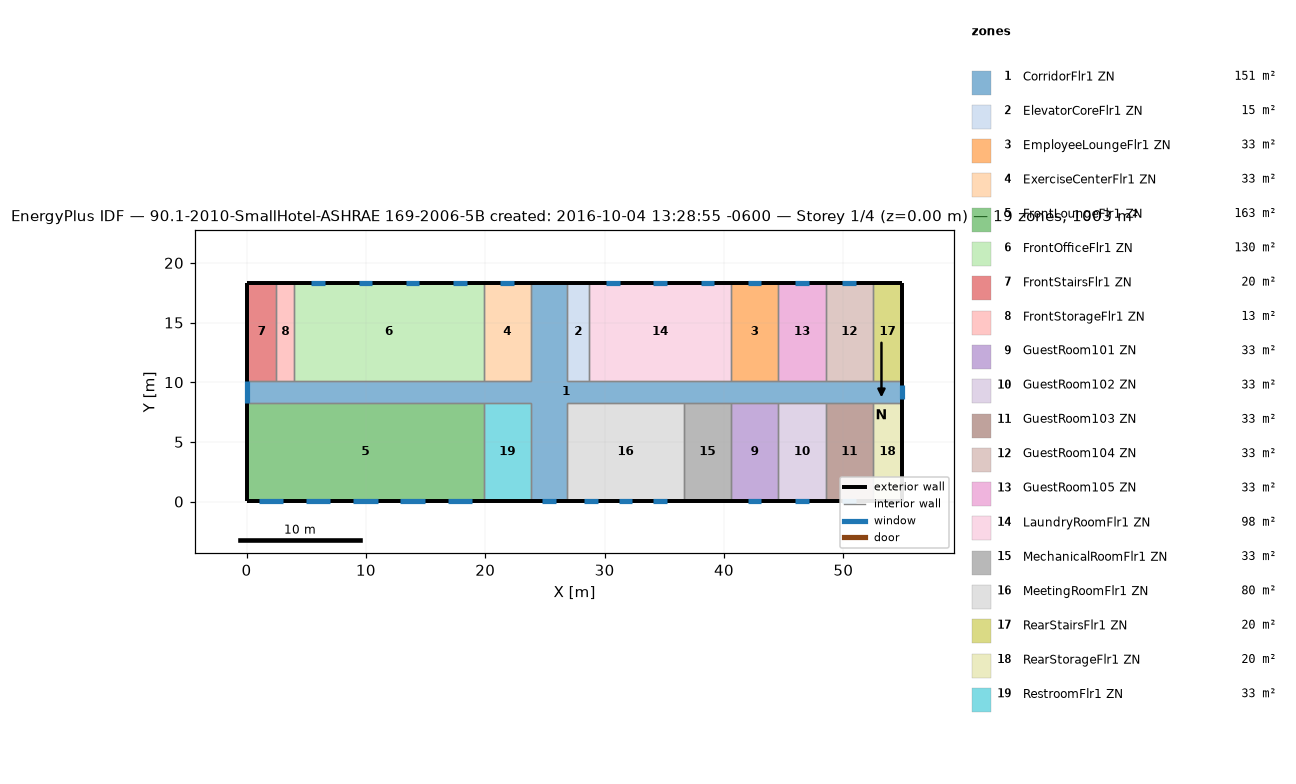
=== STOREY PLAN SPEC (per zone: floor XY polygon, exterior-wall plan segments, windows/doors) ===
zone 1: CorridorFlr1 ZN  (150.5 m²)
  floor: (26.87, 18.34) (26.87, 10.11) (54.91, 10.11) (54.91, 8.28) (26.87, 8.28) (26.87, 0.05) (23.82, 0.05) (23.82, 8.28) (0.05, 8.28) (0.05, 10.11) (23.82, 10.11) (23.82, 18.34)
  exterior wall: (26.87, 18.34) – (23.82, 18.34)  [3.0 m]
  exterior wall: (0.05, 10.11) – (0.05, 8.28)  [1.8 m]
    window: (0.05, 10.11) – (0.05, 8.28)  [4.4 m²]
  exterior wall: (23.82, 0.05) – (26.87, 0.05)  [3.0 m]
    window: (24.78, 0.05) – (25.92, 0.05)  [2.7 m²]
  exterior wall: (54.91, 8.28) – (54.91, 10.11)  [1.8 m]
    window: (54.91, 8.62) – (54.91, 9.76)  [2.7 m²]
  interior walls: 22
zone 2: ElevatorCoreFlr1 ZN  (15.1 m²)
  floor: (28.70, 18.34) (28.70, 10.11) (26.87, 10.11) (26.87, 18.34)
  exterior wall: (28.70, 18.34) – (26.87, 18.34)  [1.8 m]
  interior walls: 3
zone 3: EmployeeLoungeFlr1 ZN  (32.6 m²)
  floor: (44.55, 18.34) (44.55, 10.11) (40.59, 10.11) (40.59, 18.34)
  exterior wall: (44.55, 18.34) – (40.59, 18.34)  [4.0 m]
    window: (43.14, 18.34) – (42.00, 18.34)  [1.6 m²]
  interior walls: 3
zone 4: ExerciseCenterFlr1 ZN  (32.6 m²)
  floor: (23.82, 18.34) (23.82, 10.11) (19.86, 10.11) (19.86, 18.34)
  exterior wall: (23.82, 18.34) – (19.86, 18.34)  [4.0 m]
    window: (22.41, 18.34) – (21.27, 18.34)  [1.6 m²]
  interior walls: 3
zone 5: FrontLoungeFlr1 ZN  (163.1 m²)
  floor: (19.86, 8.28) (19.86, 0.05) (0.05, 0.05) (0.05, 8.28)
  exterior wall: (0.05, 8.28) – (0.05, 0.05)  [8.2 m]
  exterior wall: (0.05, 0.05) – (19.86, 0.05)  [19.8 m]
    window: (1.00, 0.05) – (3.06, 0.05)  [3.0 m²]
    window: (4.97, 0.05) – (7.02, 0.05)  [3.0 m²]
    window: (8.93, 0.05) – (10.98, 0.05)  [3.0 m²]
    window: (12.89, 0.05) – (14.94, 0.05)  [3.0 m²]
    window: (16.85, 0.05) – (18.91, 0.05)  [3.0 m²]
  interior walls: 2
zone 6: FrontOfficeFlr1 ZN  (130.4 m²)
  floor: (19.86, 18.34) (19.86, 10.11) (4.01, 10.11) (4.01, 18.34)
  exterior wall: (19.86, 18.34) – (4.01, 18.34)  [15.8 m]
    window: (18.45, 18.34) – (17.31, 18.34)  [1.6 m²]
    window: (14.49, 18.34) – (13.35, 18.34)  [1.6 m²]
    window: (10.52, 18.34) – (9.39, 18.34)  [1.6 m²]
    window: (6.56, 18.34) – (5.42, 18.34)  [1.6 m²]
  interior walls: 3
zone 7: FrontStairsFlr1 ZN  (20.1 m²)
  floor: (2.49, 18.34) (2.49, 10.11) (0.05, 10.11) (0.05, 18.34)
  exterior wall: (2.49, 18.34) – (0.05, 18.34)  [2.4 m]
  exterior wall: (0.05, 18.34) – (0.05, 10.11)  [8.2 m]
  interior walls: 2
zone 8: FrontStorageFlr1 ZN  (12.5 m²)
  floor: (4.01, 18.34) (4.01, 10.11) (2.49, 10.11) (2.49, 18.34)
  exterior wall: (4.01, 18.34) – (2.49, 18.34)  [1.5 m]
  interior walls: 3
zone 9: GuestRoom101 ZN  (32.6 m²)
  floor: (44.55, 8.28) (44.55, 0.05) (40.59, 0.05) (40.59, 8.28)
  exterior wall: (40.59, 0.05) – (44.55, 0.05)  [4.0 m]
    window: (42.00, 0.05) – (43.14, 0.05)  [1.6 m²]
  interior walls: 3
zone 10: GuestRoom102 ZN  (32.6 m²)
  floor: (48.51, 8.28) (48.51, 0.05) (44.55, 0.05) (44.55, 8.28)
  exterior wall: (44.55, 0.05) – (48.51, 0.05)  [4.0 m]
    window: (45.96, 0.05) – (47.10, 0.05)  [1.6 m²]
  interior walls: 3
zone 11: GuestRoom103 ZN  (32.6 m²)
  floor: (52.47, 8.28) (52.47, 0.05) (48.51, 0.05) (48.51, 8.28)
  exterior wall: (48.51, 0.05) – (52.47, 0.05)  [4.0 m]
    window: (49.92, 0.05) – (51.06, 0.05)  [1.6 m²]
  interior walls: 3
zone 12: GuestRoom104 ZN  (32.6 m²)
  floor: (52.47, 18.34) (52.47, 10.11) (48.51, 10.11) (48.51, 18.34)
  exterior wall: (52.47, 18.34) – (48.51, 18.34)  [4.0 m]
    window: (51.06, 18.34) – (49.92, 18.34)  [1.6 m²]
  interior walls: 3
zone 13: GuestRoom105 ZN  (32.6 m²)
  floor: (48.51, 18.34) (48.51, 10.11) (44.55, 10.11) (44.55, 18.34)
  exterior wall: (48.51, 18.34) – (44.55, 18.34)  [4.0 m]
    window: (47.10, 18.34) – (45.96, 18.34)  [1.6 m²]
  interior walls: 3
zone 14: LaundryRoomFlr1 ZN  (97.8 m²)
  floor: (40.59, 18.34) (40.59, 10.11) (28.70, 10.11) (28.70, 18.34)
  exterior wall: (40.59, 18.34) – (28.70, 18.34)  [11.9 m]
    window: (39.18, 18.34) – (38.04, 18.34)  [1.6 m²]
    window: (35.21, 18.34) – (34.07, 18.34)  [1.6 m²]
    window: (31.25, 18.34) – (30.11, 18.34)  [1.6 m²]
  interior walls: 3
zone 15: MechanicalRoomFlr1 ZN  (32.6 m²)
  floor: (40.59, 8.28) (40.59, 0.05) (36.62, 0.05) (36.62, 8.28)
  exterior wall: (36.62, 0.05) – (40.59, 0.05)  [4.0 m]
  interior walls: 3
zone 16: MeetingRoomFlr1 ZN  (80.3 m²)
  floor: (36.62, 8.28) (36.62, 0.05) (26.87, 0.05) (26.87, 8.28)
  exterior wall: (26.87, 0.05) – (36.62, 0.05)  [9.8 m]
    window: (28.28, 0.05) – (29.42, 0.05)  [1.6 m²]
    window: (34.07, 0.05) – (35.21, 0.05)  [1.6 m²]
    window: (31.18, 0.05) – (32.32, 0.05)  [1.6 m²]
  interior walls: 3
zone 17: RearStairsFlr1 ZN  (20.1 m²)
  floor: (54.91, 18.34) (54.91, 10.11) (52.47, 10.11) (52.47, 18.34)
  exterior wall: (54.91, 10.11) – (54.91, 18.34)  [8.2 m]
  exterior wall: (54.91, 18.34) – (52.47, 18.34)  [2.4 m]
  interior walls: 2
zone 18: RearStorageFlr1 ZN  (20.1 m²)
  floor: (54.91, 8.28) (54.91, 0.05) (52.47, 0.05) (52.47, 8.28)
  exterior wall: (54.91, 0.05) – (54.91, 8.28)  [8.2 m]
  exterior wall: (52.47, 0.05) – (54.91, 0.05)  [2.4 m]
  interior walls: 2
zone 19: RestroomFlr1 ZN  (32.6 m²)
  floor: (23.82, 8.28) (23.82, 0.05) (19.86, 0.05) (19.86, 8.28)
  exterior wall: (19.86, 0.05) – (23.82, 0.05)  [4.0 m]
  interior walls: 3

=== DERIVED (storey summary) ===
Building: 90.1-2010-SmallHotel-ASHRAE 169-2006-5B created: 2016-10-04 13:28:55 -0600
Storey: 1 of 4  (floor level z = 0.00 m)
Storey gross floor area: 1003.4 m²
Zones on this storey: 19
  - CorridorFlr1 ZN: floor 150.5 m²; exterior wall 9.8 m (32.7 m²); 3 window(s) 9.8 m²; WWR 30.0%
  - ElevatorCoreFlr1 ZN: floor 15.1 m²; exterior wall 1.8 m (6.1 m²); WWR 0.0%
  - EmployeeLoungeFlr1 ZN: floor 32.6 m²; exterior wall 4.0 m (13.3 m²); 1 window(s) 1.6 m²; WWR 12.4%
  - ExerciseCenterFlr1 ZN: floor 32.6 m²; exterior wall 4.0 m (13.3 m²); 1 window(s) 1.6 m²; WWR 12.4%
  - FrontLoungeFlr1 ZN: floor 163.1 m²; exterior wall 28.0 m (94.0 m²); 5 window(s) 14.8 m²; WWR 15.8%
  - FrontOfficeFlr1 ZN: floor 130.4 m²; exterior wall 15.8 m (53.1 m²); 4 window(s) 6.6 m²; WWR 12.4%
  - FrontStairsFlr1 ZN: floor 20.1 m²; exterior wall 10.7 m (35.8 m²); WWR 0.0%
  - FrontStorageFlr1 ZN: floor 12.5 m²; exterior wall 1.5 m (5.1 m²); WWR 0.0%
  - GuestRoom101 ZN: floor 32.6 m²; exterior wall 4.0 m (13.3 m²); 1 window(s) 1.6 m²; WWR 12.4%
  - GuestRoom102 ZN: floor 32.6 m²; exterior wall 4.0 m (13.3 m²); 1 window(s) 1.6 m²; WWR 12.4%
  - GuestRoom103 ZN: floor 32.6 m²; exterior wall 4.0 m (13.3 m²); 1 window(s) 1.6 m²; WWR 12.4%
  - GuestRoom104 ZN: floor 32.6 m²; exterior wall 4.0 m (13.3 m²); 1 window(s) 1.6 m²; WWR 12.4%
  - GuestRoom105 ZN: floor 32.6 m²; exterior wall 4.0 m (13.3 m²); 1 window(s) 1.6 m²; WWR 12.4%
  - LaundryRoomFlr1 ZN: floor 97.8 m²; exterior wall 11.9 m (39.9 m²); 3 window(s) 4.9 m²; WWR 12.4%
  - MechanicalRoomFlr1 ZN: floor 32.6 m²; exterior wall 4.0 m (13.3 m²); WWR 0.0%
  - MeetingRoomFlr1 ZN: floor 80.3 m²; exterior wall 9.8 m (32.7 m²); 3 window(s) 4.9 m²; WWR 15.1%
  - RearStairsFlr1 ZN: floor 20.1 m²; exterior wall 10.7 m (35.8 m²); WWR 0.0%
  - RearStorageFlr1 ZN: floor 20.1 m²; exterior wall 10.7 m (35.8 m²); WWR 0.0%
  - RestroomFlr1 ZN: floor 32.6 m²; exterior wall 4.0 m (13.3 m²); WWR 0.0%
Zone adjacency (shared interzone walls):
  - CorridorFlr1 ZN ↔ ElevatorCoreFlr1 ZN
  - CorridorFlr1 ZN ↔ EmployeeLoungeFlr1 ZN
  - CorridorFlr1 ZN ↔ ExerciseCenterFlr1 ZN
  - CorridorFlr1 ZN ↔ FrontLoungeFlr1 ZN
  - CorridorFlr1 ZN ↔ FrontOfficeFlr1 ZN
  - CorridorFlr1 ZN ↔ FrontStairsFlr1 ZN
  - CorridorFlr1 ZN ↔ FrontStorageFlr1 ZN
  - CorridorFlr1 ZN ↔ GuestRoom101 ZN
  - CorridorFlr1 ZN ↔ GuestRoom102 ZN
  - CorridorFlr1 ZN ↔ GuestRoom103 ZN
  - CorridorFlr1 ZN ↔ GuestRoom104 ZN
  - CorridorFlr1 ZN ↔ GuestRoom105 ZN
  - CorridorFlr1 ZN ↔ LaundryRoomFlr1 ZN
  - CorridorFlr1 ZN ↔ MechanicalRoomFlr1 ZN
  - CorridorFlr1 ZN ↔ MeetingRoomFlr1 ZN
  - CorridorFlr1 ZN ↔ RearStairsFlr1 ZN
  - CorridorFlr1 ZN ↔ RearStorageFlr1 ZN
  - CorridorFlr1 ZN ↔ RestroomFlr1 ZN
  - ElevatorCoreFlr1 ZN ↔ LaundryRoomFlr1 ZN
  - EmployeeLoungeFlr1 ZN ↔ GuestRoom105 ZN
  - EmployeeLoungeFlr1 ZN ↔ LaundryRoomFlr1 ZN
  - ExerciseCenterFlr1 ZN ↔ FrontOfficeFlr1 ZN
  - FrontLoungeFlr1 ZN ↔ RestroomFlr1 ZN
  - FrontOfficeFlr1 ZN ↔ FrontStorageFlr1 ZN
  - FrontStairsFlr1 ZN ↔ FrontStorageFlr1 ZN
  - GuestRoom101 ZN ↔ GuestRoom102 ZN
  - GuestRoom101 ZN ↔ MechanicalRoomFlr1 ZN
  - GuestRoom102 ZN ↔ GuestRoom103 ZN
  - GuestRoom103 ZN ↔ RearStorageFlr1 ZN
  - GuestRoom104 ZN ↔ GuestRoom105 ZN
  - GuestRoom104 ZN ↔ RearStairsFlr1 ZN
  - MechanicalRoomFlr1 ZN ↔ MeetingRoomFlr1 ZN